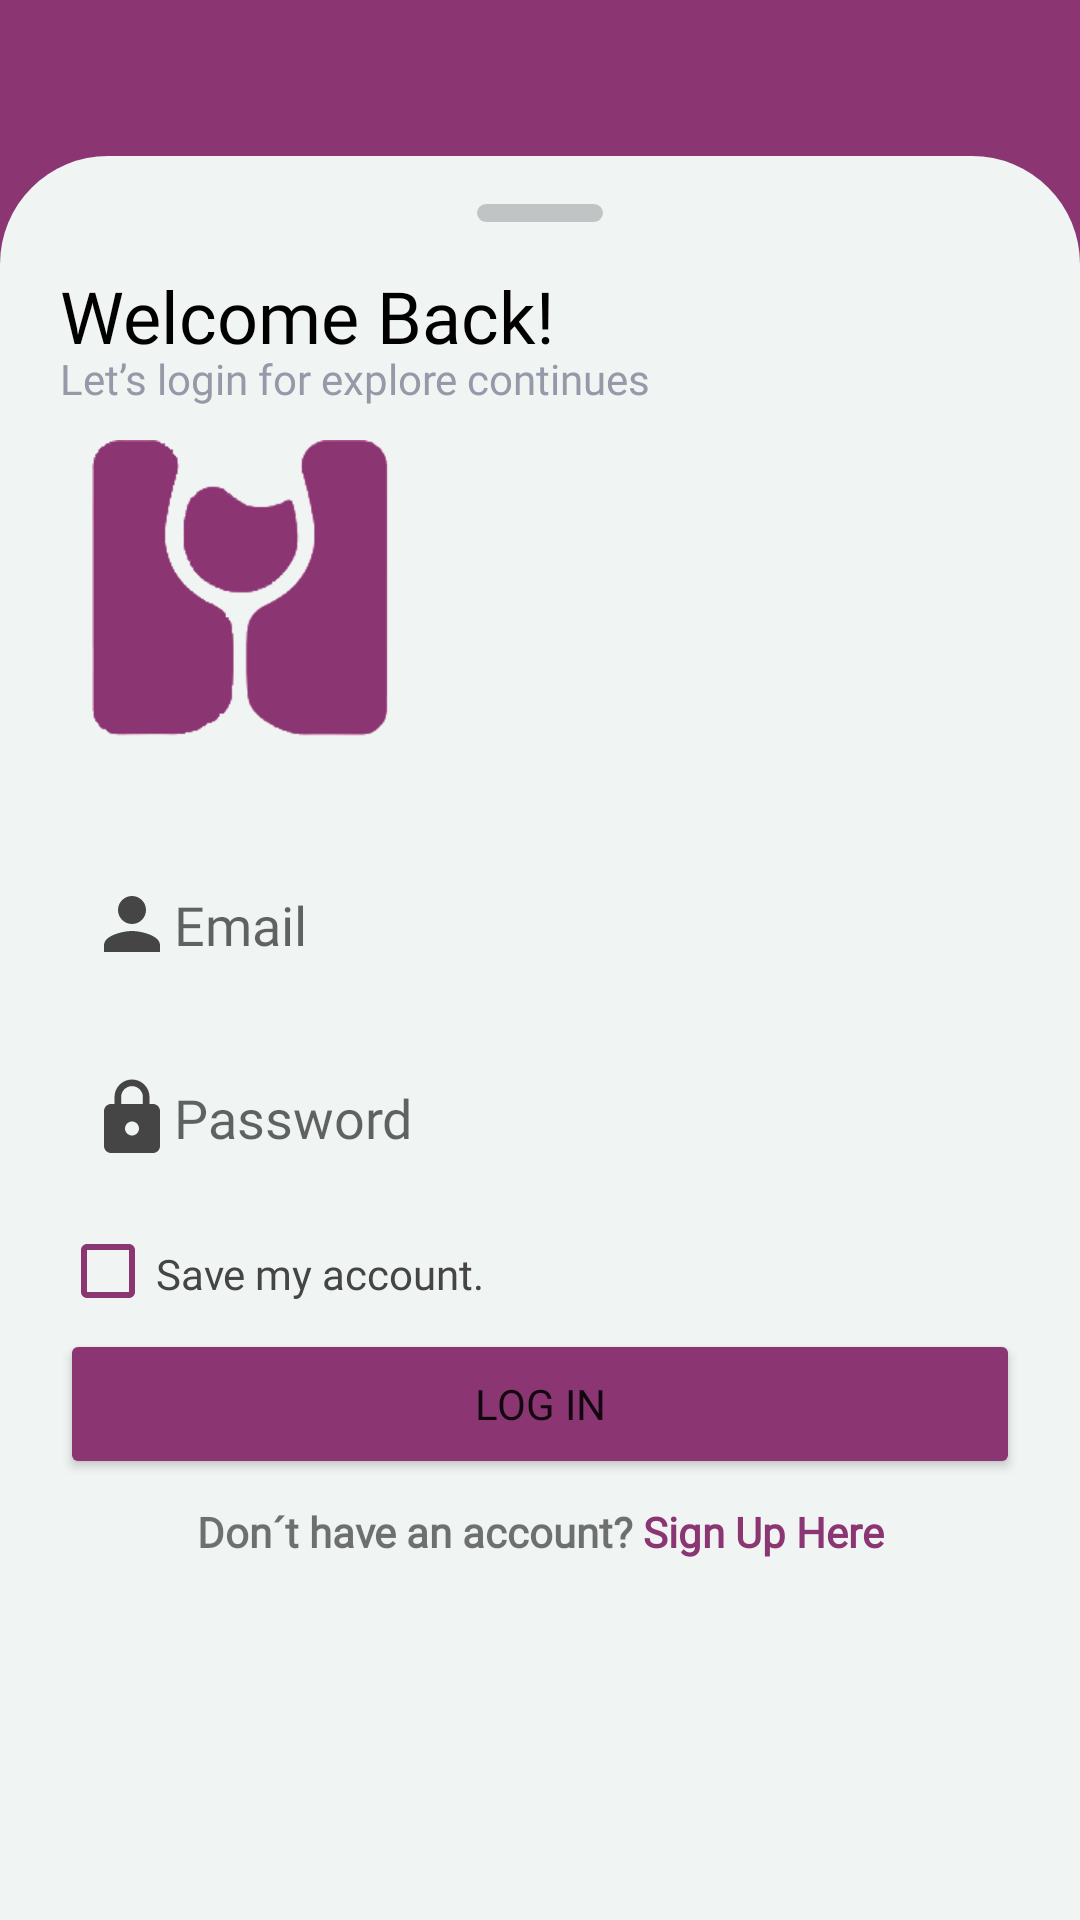

Reconstruct the res/layout file that produces this screen, plus the resources it refers to.
<!-- AndroidManifest.xml: application theme Theme.AVIPEAPP -->
<!-- res/layout/login_screen.xml -->
<?xml version="1.0" encoding="utf-8"?>
<LinearLayout xmlns:android="http://schemas.android.com/apk/res/android"
    xmlns:tools="http://schemas.android.com/tools"
    android:layout_width="match_parent"
    android:layout_height="match_parent"
    xmlns:app="http://schemas.android.com/apk/res-auto"
    android:orientation="vertical"
    android:background="@color/bg_color_purple"
    android:paddingTop="52dp"
    app:flow_horizontalAlign="center"
    >


    <androidx.constraintlayout.widget.ConstraintLayout
        android:layout_width="match_parent"
        android:layout_height="match_parent"
        android:background="@drawable/card_background_login">

        <ImageView
            android:id="@+id/imageView"
            android:layout_width="42dp"
            android:layout_height="6dp"
            android:layout_marginTop="16dp"
            app:layout_constraintEnd_toEndOf="parent"
            app:layout_constraintStart_toStartOf="parent"
            app:layout_constraintTop_toTopOf="parent"
            app:srcCompat="@drawable/trace" />

        <TextView
            android:id="@+id/textView4"
            android:layout_width="wrap_content"
            android:layout_height="wrap_content"
            android:layout_marginStart="20dp"
            android:layout_marginTop="15dp"
            android:fontFamily="@font/poppins_bold"
            android:text="@string/loginscreen_welcome"
            android:textColor="@color/black"
            android:textSize="24dp"
            app:layout_constraintStart_toStartOf="parent"
            app:layout_constraintTop_toBottomOf="@+id/imageView" />

        <TextView
            android:id="@+id/textView5"
            android:layout_width="wrap_content"
            android:layout_height="wrap_content"
            android:layout_marginStart="20dp"
            android:layout_marginTop="-5dp"
            android:fontFamily="@font/poppins_light"
            android:text="@string/loginscreen_welcome_desc"
            android:textColor="@color/f_grey"
            app:layout_constraintStart_toStartOf="parent"
            app:layout_constraintTop_toBottomOf="@+id/textView4" />

        <ImageView
            android:id="@+id/imageView2"
            android:layout_width="100dp"
            android:layout_height="100dp"
            android:layout_marginStart="30dp"
            android:layout_marginTop="10dp"
            app:layout_constraintStart_toStartOf="parent"
            app:layout_constraintTop_toBottomOf="@+id/textView5"
            app:srcCompat="@drawable/winelogo2" />

        <EditText
            android:id="@+id/email"
            android:layout_width="0dp"
            android:layout_height="45dp"
            android:layout_marginStart="20dp"
            android:layout_marginTop="40dp"
            android:layout_marginEnd="20dp"
            android:background="@drawable/edit_text_background"
            android:drawableStart="@drawable/ic_baseline_person_24"
            android:ems="10"
            android:fontFamily="@font/poppins"
            android:hint="@string/loginscreen_email_hint"
            android:inputType="textEmailAddress"
            android:paddingStart="10dp"
            android:paddingTop="3dp"
            android:paddingBottom="3dp"
            android:textColor="@color/f_black"
            android:textColorHighlight="@color/bg_color_purple"
            android:textColorLink="@color/bg_color_purple"
            app:layout_constraintEnd_toEndOf="parent"
            app:layout_constraintHorizontal_bias="0.0"
            app:layout_constraintStart_toStartOf="parent"
            app:layout_constraintTop_toBottomOf="@+id/imageView2"
            tools:ignore="TouchTargetSizeCheck" />

        <EditText
            android:id="@+id/password"
            android:layout_width="0dp"
            android:layout_height="44dp"
            android:layout_marginTop="20dp"
            android:layout_marginStart="20dp"
            android:layout_marginEnd="20dp"
            android:background="@drawable/edit_text_background"
            android:drawableStart="@drawable/ic_baseline_lock_24"
            android:ems="10"
            android:fontFamily="@font/poppins"
            android:hint="@string/loginscreen_password_hint"
            android:inputType="textPassword"
            android:paddingStart="10dp"
            android:paddingTop="3dp"
            android:paddingBottom="3dp"
            android:textColor="@color/f_black"
            android:textColorHighlight="@color/bg_color_purple"
            android:textColorLink="@color/bg_color_purple"
            app:layout_constraintEnd_toEndOf="parent"
            app:layout_constraintStart_toStartOf="parent"
            app:layout_constraintTop_toBottomOf="@+id/email"
            tools:ignore="TouchTargetSizeCheck" />

        <CheckBox
            android:id="@+id/saveAccount"
            android:layout_width="0dp"
            android:layout_height="wrap_content"
            android:layout_marginStart="20dp"
            android:layout_marginTop="5dp"
            android:layout_marginEnd="20dp"
            android:buttonTint="@color/bg_color_purple"
            android:fontFamily="@font/poppins_light"
            android:paddingTop="2dp"
            android:text="@string/loginscreen_save"
            android:textColor="@color/f_black"
            android:textColorHighlight="@color/bg_color_purple"
            android:textColorLink="@color/bg_color_purple"
            android:textSize="14sp"
            app:layout_constraintEnd_toEndOf="parent"
            app:layout_constraintStart_toStartOf="parent"
            app:layout_constraintTop_toBottomOf="@+id/password" />

        <Button
            android:id="@+id/login"
            android:layout_width="0dp"
            android:layout_marginStart="20dp"
            android:layout_marginEnd="20dp"
            android:layout_height="50dp"
            android:layout_marginTop="-5dp"
            android:text="@string/loginscreen_login"
            android:fontFamily="@font/poppins_bold"
            android:backgroundTint="@color/bg_color_purple"
            app:layout_constraintEnd_toEndOf="parent"
            app:layout_constraintHorizontal_bias="0.498"
            app:layout_constraintStart_toStartOf="parent"
            app:layout_constraintTop_toBottomOf="@+id/saveAccount" />

        <TextView
            android:id="@+id/callLoginScreen"
            android:layout_width="0dp"
            android:layout_height="wrap_content"
            android:layout_marginTop="8dp"
            android:text="@string/loginscreen_register"
            android:layout_marginStart="20dp"
            android:layout_marginEnd="20dp"
            android:textAlignment="center"
            android:fontFamily="@font/poppins"
            app:layout_constraintEnd_toEndOf="parent"
            app:layout_constraintHorizontal_bias="0.492"
            app:layout_constraintStart_toStartOf="parent"
            app:layout_constraintTop_toBottomOf="@+id/login" />


    </androidx.constraintlayout.widget.ConstraintLayout>
</LinearLayout>
<!-- resources referenced by this layout -->
<resources>
  <color name="bg_color_purple">#8C3573</color>
  <color name="black">#FF000000</color>
  <color name="f_black">#454545</color>
  <color name="f_grey">#969AA8</color>
  <!-- drawable card_background_login (drawable) -->
  <?xml version="1.0" encoding="utf-8"?>
  <layer-list xmlns:android="http://schemas.android.com/apk/res/android">
  <item>
      <shape android:shape="rectangle">
          <solid android:color="@color/background"/>
          <corners
              android:topRightRadius="36dp"
              android:topLeftRadius="36dp"/>
      </shape>
  </item>
  </layer-list>
  <!-- drawable ic_baseline_lock_24 (drawable) -->
  <vector android:height="28dp" android:tint="@color/f_black"
      android:viewportHeight="24" android:viewportWidth="24"
      android:width="28dp" xmlns:android="http://schemas.android.com/apk/res/android">
      <path android:fillColor="@android:color/white" android:pathData="M18,8h-1L17,6c0,-2.76 -2.24,-5 -5,-5S7,3.24 7,6v2L6,8c-1.1,0 -2,0.9 -2,2v10c0,1.1 0.9,2 2,2h12c1.1,0 2,-0.9 2,-2L20,10c0,-1.1 -0.9,-2 -2,-2zM12,17c-1.1,0 -2,-0.9 -2,-2s0.9,-2 2,-2 2,0.9 2,2 -0.9,2 -2,2zM15.1,8L8.9,8L8.9,6c0,-1.71 1.39,-3.1 3.1,-3.1 1.71,0 3.1,1.39 3.1,3.1v2z"/>
  </vector>
  <!-- drawable ic_baseline_person_24 (drawable) -->
  <vector android:height="28dp" android:tint="@color/f_black"
      android:viewportHeight="24" android:viewportWidth="24"
      android:width="28dp" xmlns:android="http://schemas.android.com/apk/res/android">
      <path android:fillColor="@android:color/white" android:pathData="M12,12c2.21,0 4,-1.79 4,-4s-1.79,-4 -4,-4 -4,1.79 -4,4 1.79,4 4,4zM12,14c-2.67,0 -8,1.34 -8,4v2h16v-2c0,-2.66 -5.33,-4 -8,-4z"/>
  </vector>
  <!-- drawable trace (drawable) -->
  <?xml version="1.0" encoding="utf-8"?>
  <layer-list xmlns:android="http://schemas.android.com/apk/res/android">
  <item>
      <shape android:shape="rectangle">
          <solid android:color="@color/trace"/>
          <corners android:radius="26dp"/>
      </shape>
  </item>
  </layer-list>
  <!-- drawable winelogo2: png bitmap (drawable, 57545 bytes) -->
  <string name="loginscreen_email_hint">Email</string>
  <string name="loginscreen_login">LOG IN</string>
  <string name="loginscreen_password_hint">Password</string>
  <string name="loginscreen_register"><b>Don´t have an account? <font color="#8C3573">Sign Up Here</font></b></string>
  <string name="loginscreen_save">Save my account.</string>
  <string name="loginscreen_welcome">Welcome Back!</string>
  <string name="loginscreen_welcome_desc">Let’s login for explore continues</string>
  <style name="Theme.AVIPEAPP" parent="Theme.MaterialComponents.DayNight.DarkActionBar">
          
          <item name="colorPrimary">@color/purple_500</item>
          <item name="colorPrimaryVariant">@color/purple_700</item>
          <item name="colorOnPrimary">@color/white</item>
          
          <item name="colorSecondary">@color/bg_color_purple</item>
          <item name="colorSecondaryVariant">@color/teal_700</item>
          <item name="colorOnSecondary">@color/black</item>
          
          <item name="android:statusBarColor" tools:targetApi="l">?attr/colorPrimaryVariant</item>
          
      </style>
  <color name="background">#F0F4F3</color>
  <color name="trace">#32000000</color>
  
      //Fonts color
  <color name="purple_500">#FF6200EE</color>
  <color name="purple_700">#FF3700B3</color>
  <color name="white">#FFFFFFFF</color>
  <color name="teal_700">#FF018786</color>
</resources>
